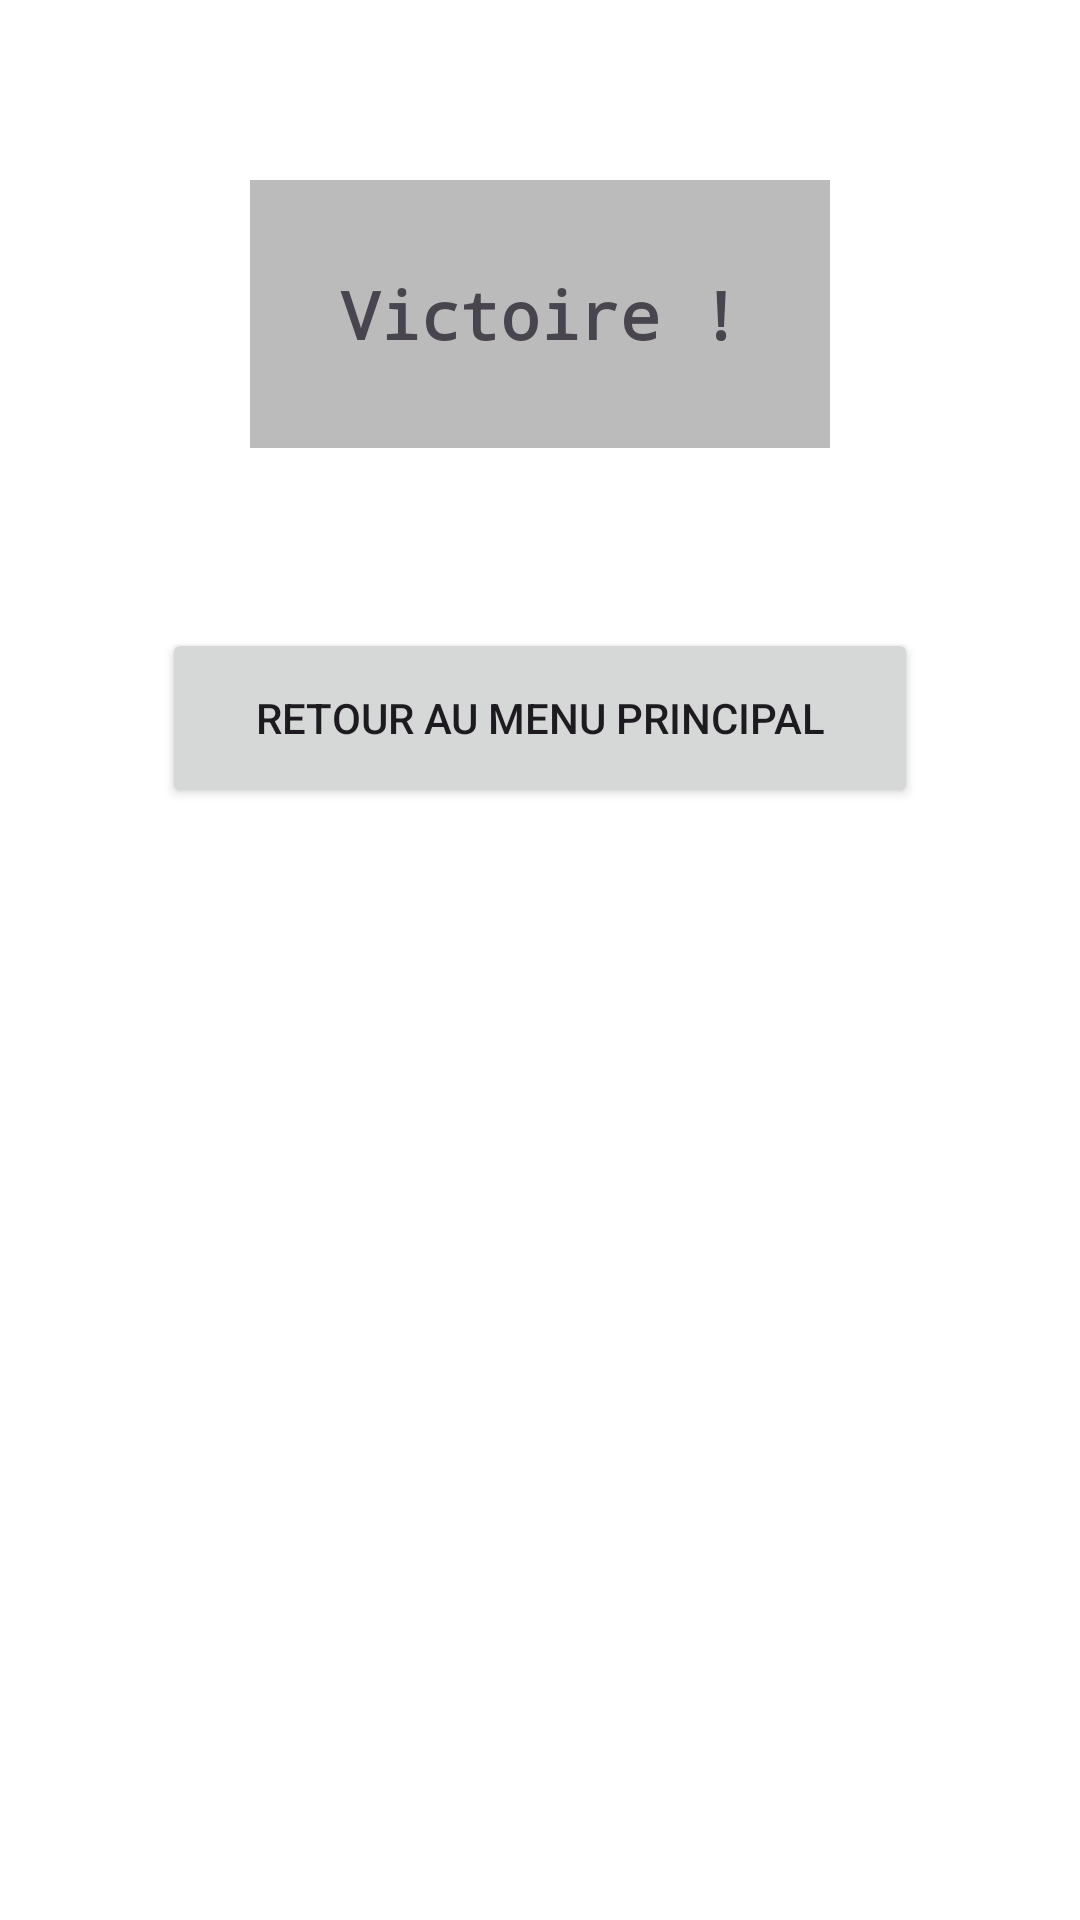

This screen was rendered from an Android layout file. Write that file and the resources it references.
<!-- AndroidManifest.xml: application theme Theme.IArpg -->
<!-- res/layout/fragment_win.xml -->
<?xml version="1.0" encoding="utf-8"?>
<LinearLayout xmlns:android="http://schemas.android.com/apk/res/android"
    xmlns:tools="http://schemas.android.com/tools"
    android:layout_width="match_parent"
    android:layout_height="match_parent"
    android:orientation="vertical"
    android:background="@color/white"
    tools:context=".ui.LoseFragment">


    <TextView
        android:id="@+id/message"
        android:layout_width="wrap_content"
        android:layout_height="wrap_content"
        android:layout_gravity="center_horizontal"
        android:layout_margin="60dp"
        android:background="#bbbbbb"
        android:padding="30dp"

        android:textSize="22sp"
        android:textStyle="bold"
        android:typeface="monospace"
        android:text="Victoire !"/>

    <Button
        android:id="@+id/backToMenuButton"
        android:layout_width="252dp"
        android:layout_height="60dp"
        android:text="Retour au menu principal"
        android:layout_gravity="center_horizontal"
        />

</LinearLayout>
<!-- resources referenced by this layout -->
<resources>
  <style name="Theme.IArpg" parent="Base.Theme.IArpg" />
  <style name="Base.Theme.IArpg" parent="Theme.Material3.DayNight.NoActionBar">
          
          
      </style>
  <!-- not gathered from this repository: default colours our renderer supplied (Android Studio template values) -->
  <color name="white">#FFFFFFFF</color>
</resources>
